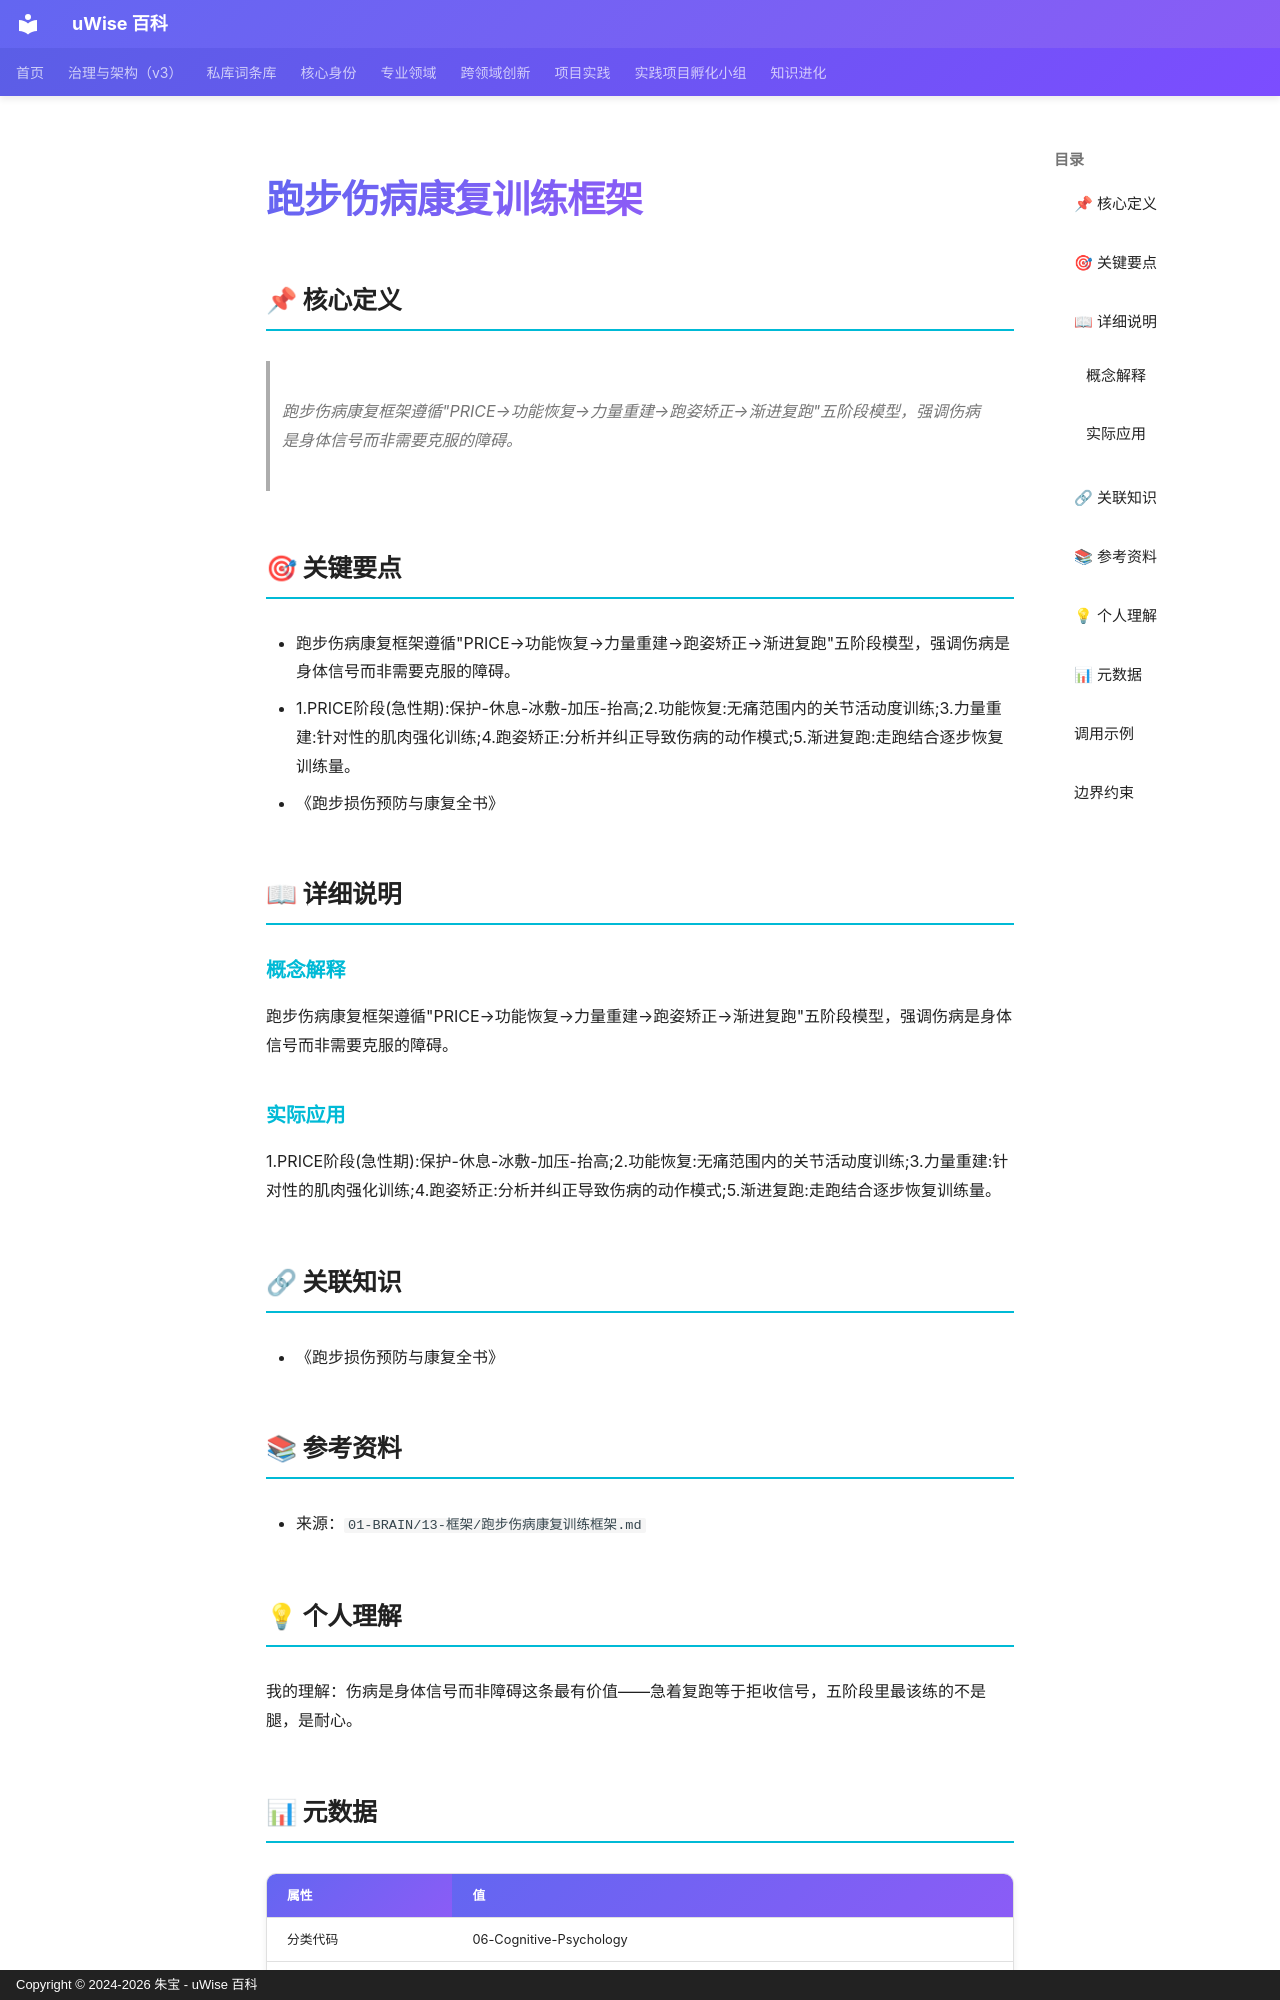

repository: zhubao315/uWise · page: vault-encyclopedia/md-3fc61b06/index.html · generator: mkdocs · copyright: Copyright © 2024-2026 朱宝 - uWise 百科

---
title: "跑步伤病康复训练框架"
description: "跑步伤病康复框架遵循\"PRICE→功能恢复→力量重建→跑姿矫正→渐进复跑\"五阶段模型，强调伤病是身体信号而非需要克服的障碍。"
---

# 跑步伤病康复训练框架

## 📌 核心定义

> 跑步伤病康复框架遵循"PRICE→功能恢复→力量重建→跑姿矫正→渐进复跑"五阶段模型，强调伤病是身体信号而非需要克服的障碍。

## 🎯 关键要点

- 跑步伤病康复框架遵循"PRICE→功能恢复→力量重建→跑姿矫正→渐进复跑"五阶段模型，强调伤病是身体信号而非需要克服的障碍。
- 1.PRICE阶段(急性期):保护-休息-冰敷-加压-抬高;2.功能恢复:无痛范围内的关节活动度训练;3.力量重建:针对性的肌肉强化训练;4.跑姿矫正:分析并纠正导致伤病的动作模式;5.渐进复跑:走跑结合逐步恢复训练量。
- 《跑步损伤预防与康复全书》

## 📖 详细说明

### 概念解释
跑步伤病康复框架遵循"PRICE→功能恢复→力量重建→跑姿矫正→渐进复跑"五阶段模型，强调伤病是身体信号而非需要克服的障碍。


### 实际应用

1.PRICE阶段(急性期):保护-休息-冰敷-加压-抬高;2.功能恢复:无痛范围内的关节活动度训练;3.力量重建:针对性的肌肉强化训练;4.跑姿矫正:分析并纠正导致伤病的动作模式;5.渐进复跑:走跑结合逐步恢复训练量。

## 🔗 关联知识

- 《跑步损伤预防与康复全书》

## 📚 参考资料

- 来源：`01-BRAIN/13-框架/跑步伤病康复训练框架.md`

## 💡 个人理解

我的理解：伤病是身体信号而非障碍这条最有价值——急着复跑等于拒收信号，五阶段里最该练的不是腿，是耐心。

## 📊 元数据

| 属性 | 值 |
|------|-----|
| 分类代码 | 06-Cognitive-Psychology |
| 知识类型 | framework |
| 来源文件 | 01-BRAIN/13-框架/跑步伤病康复训练框架.md |
| 精修时间 | 2026-06-17 11:53 |

---
